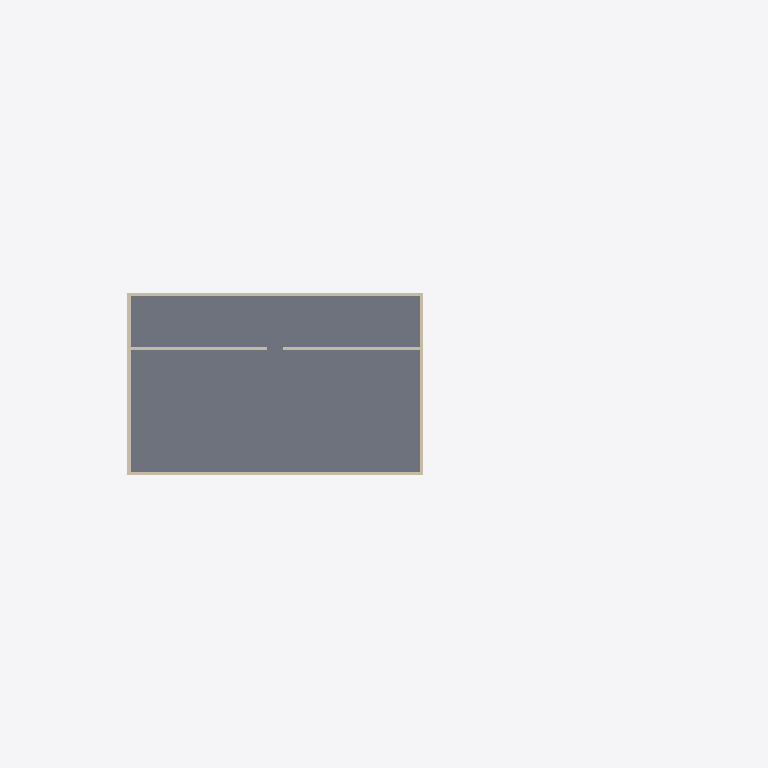
Plan cut of the same IFC building model at storey 'Level 4' (level 10.50 m, cut at 11.90 m), seen from above with north up, elements coloured by IFC class: 6 walls (beige), 1 slab (grey). Cut surfaces are drawn darker.
Extent 43.8 m × 25.2 m × 10.8 m (x, y, z). Storeys (4): Level 1 at 0.00 m; Level 2 at 4.00 m; Level 3 at 8.00 m; Level 4 at 10.50 m. Elements (90): 44 IfcWindow, 23 IfcWallStandardCase, 6 IfcBeam, 6 IfcDoor, 5 IfcSlab, 3 IfcRailing, 2 IfcStair, 1 IfcRamp.

HEADER;
FILE_DESCRIPTION(('ViewDefinition [CoordinationView_V2.0]'),'2;1');
FILE_NAME('0001','2017-04-26T12:07:02',(''),(''),'The EXPRESS Data Manager Version 5.02.0100.07 : 28 Aug 2013','20140606_1530(x64) - Exporter 15.5.0.0 - Alternate UI 15.5.0.0','');
FILE_SCHEMA(('IFC2X3'));
ENDSEC;
DATA;
#101=IFCPROJECT('1w6dWYgwD0cPOphdGjEcwB',#41,'0001',$,$,'Project Name','Project Status',(#93),#88);
#15764=IFCSITE('1w6dWYgwD0cPOphdGjEcw9',#41,'Default',$,'',#15763,$,$,.ELEMENT.,$,$,$,$,$);
#111=IFCBUILDING('1w6dWYgwD0cPOphdGjEcwA',#41,'',$,$,#32,$,'',.ELEMENT.,$,$,$);
#120=IFCBUILDINGSTOREY('1w6dWYgwD0cPOphdJInP1C',#41,'Level 1',$,$,#118,$,'Level 1',.ELEMENT.,0.0);
#126=IFCBUILDINGSTOREY('1w6dWYgwD0cPOphdJInPFD',#41,'Level 2',$,$,#125,$,'Level 2',.ELEMENT.,4000.0);
#132=IFCBUILDINGSTOREY('1w6dWYgwD0cPOphdJImIr9',#41,'Level 3',$,$,#131,$,'Level 3',.ELEMENT.,8000.0);
#138=IFCBUILDINGSTOREY('1w6dWYgwD0cPOphdJImIpL',#41,'Level 4',$,$,#137,$,'Level 4',.ELEMENT.,10500.0);
#4054=IFCSLAB('3RgRn5Z9D8Nxr0VD5eyJZE',#41,'Floor:Generic 150mm:310775',$,'Floor:Generic 150mm',#4037,#4052,'310775',.FLOOR.);
#2904=IFCWALLSTANDARDCASE('1eeTuGwED0F8sQUYCkaocU',#41,'Basic Wall:Generic - 200mm:305673',$,'Basic Wall:Generic - 200mm:398',#2878,#2902,'305673');
#3114=IFCWALLSTANDARDCASE('1eeTuGwED0F8sQUYCkaocS',#41,'Basic Wall:Generic - 200mm:305675',$,'Basic Wall:Generic - 200mm:398',#3088,#3112,'305675');
#3009=IFCWALLSTANDARDCASE('1eeTuGwED0F8sQUYCkaocT',#41,'Basic Wall:Generic - 200mm:305674',$,'Basic Wall:Generic - 200mm:398',#2983,#3007,'305674');
#3219=IFCWALLSTANDARDCASE('1eeTuGwED0F8sQUYCkaocR',#41,'Basic Wall:Generic - 200mm:305676',$,'Basic Wall:Generic - 200mm:398',#3193,#3217,'305676');
#4977=IFCWALLSTANDARDCASE('37Bbi2gmT1ZRkZ9Bu$6cQd',#41,'Basic Wall:Generic - 200mm:314155',$,'Basic Wall:Generic - 200mm:398',#4957,#4975,'314155');
#4944=IFCWALLSTANDARDCASE('37Bbi2gmT1ZRkZ9Bu$6cSd',#41,'Basic Wall:Generic - 200mm:314027',$,'Basic Wall:Generic - 200mm:398',#4924,#4942,'314027');
ENDSEC;